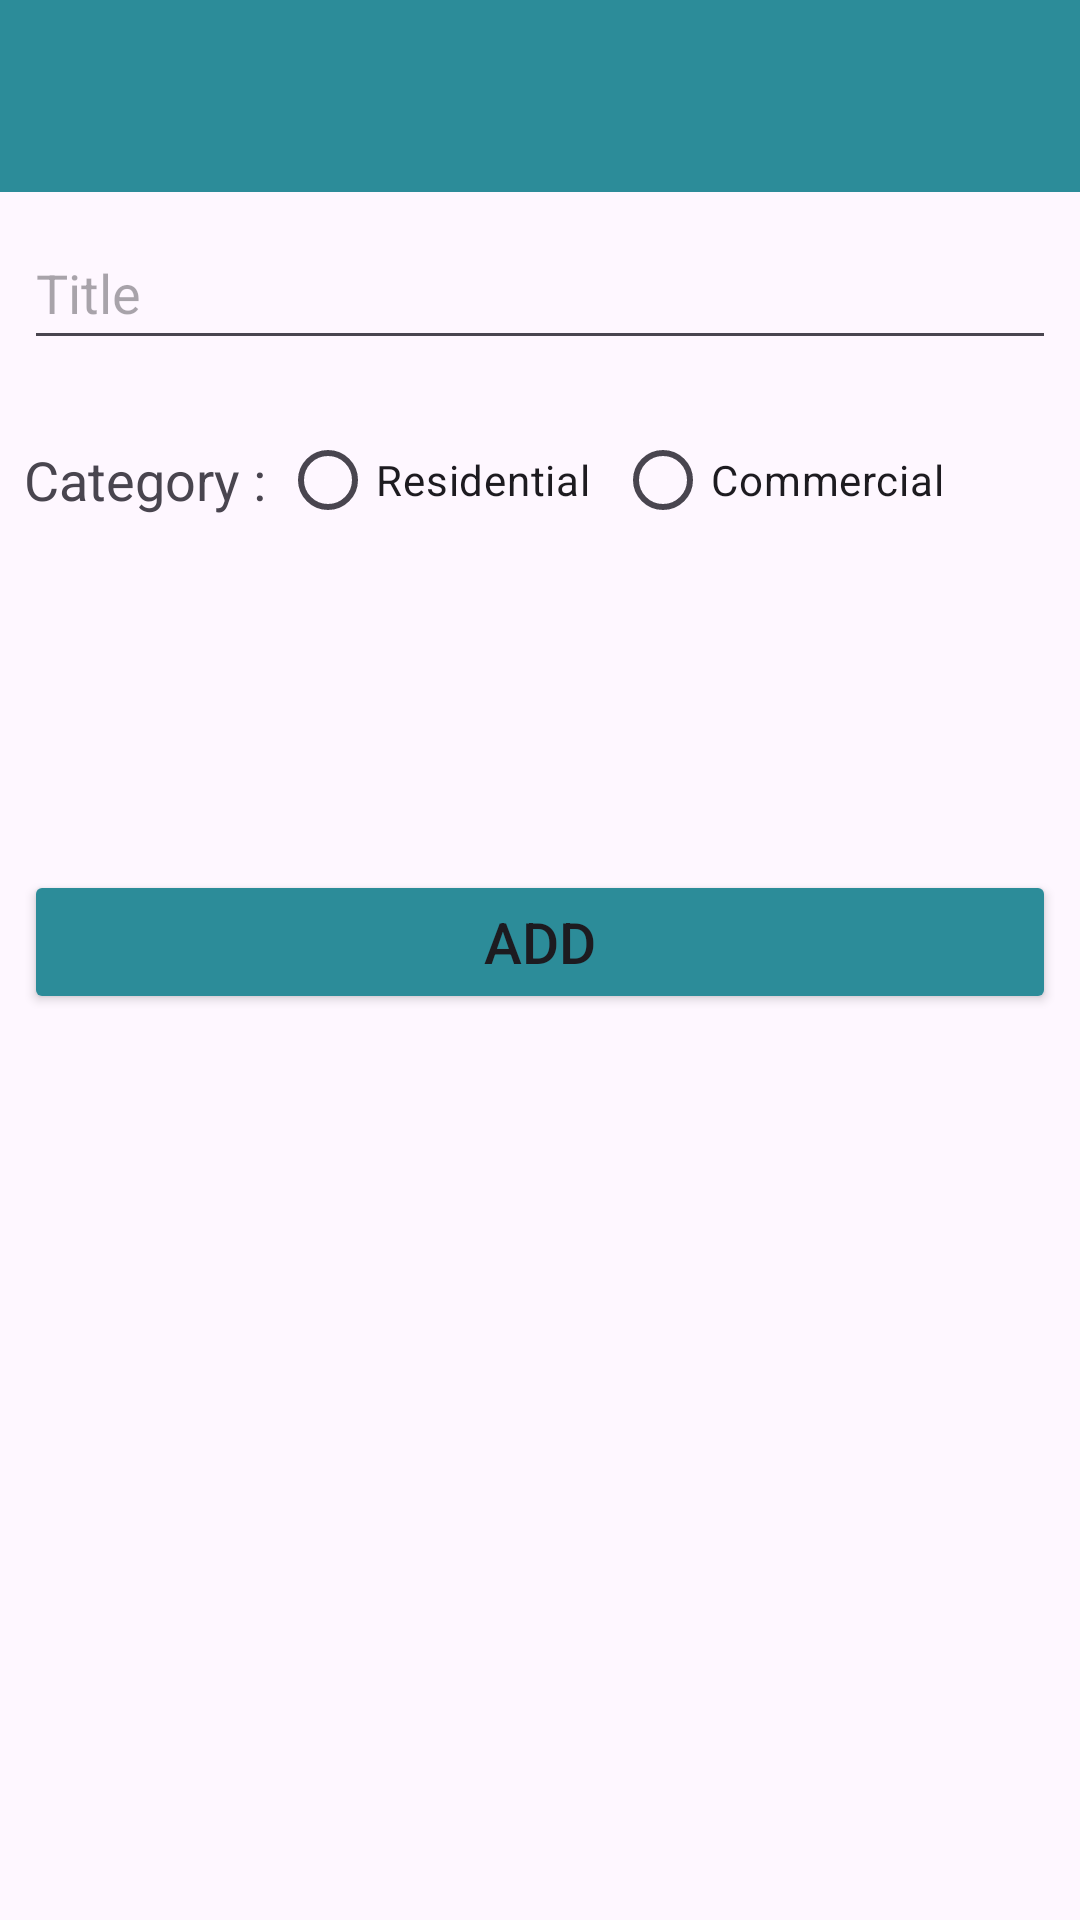

The Android layout XML behind this screen, and the referenced resources:
<!-- AndroidManifest.xml: application theme Theme.GeoJournal_V2 -->
<!-- res/layout/activity_place_form.xml -->
<?xml version="1.0" encoding="utf-8"?>

<LinearLayout xmlns:android="http://schemas.android.com/apk/res/android"
    xmlns:tools="http://schemas.android.com/tools"
    android:layout_width="match_parent"
    android:layout_height="match_parent"
    android:orientation="vertical"
    tools:context=".activities.PlaceFormActivity">

    <include
        android:id="@+id/toolbar"
        layout="@layout/app_toolbar"
        />

    <EditText
        android:id="@+id/tv_title"
        android:layout_width="match_parent"
        android:layout_height="48dp"
        android:layout_margin="8dp"
        android:hint="Title"
        />

    <LinearLayout
        android:layout_width="wrap_content"
        android:layout_height="wrap_content"
        android:layout_margin="8dp"
        android:gravity="center_vertical"
        android:orientation="horizontal"
        >

        <TextView
            android:id="@+id/tv_category"
            android:layout_width="wrap_content"
            android:layout_height="wrap_content"
            android:text="Category : "
            android:textSize="18sp"
            />

        <RadioGroup
            android:id="@+id/rbg_category"
            android:layout_width="wrap_content"
            android:layout_height="wrap_content"
            android:orientation="horizontal"
        >
        <RadioButton
            android:id="@+id/rb_residential"
            android:layout_width="wrap_content"
            android:layout_height="wrap_content"
            android:layout_marginEnd="8dp"
            android:text="Residential"
            />
        <RadioButton
            android:id="@+id/rb_commercial"
            android:layout_width="wrap_content"
            android:layout_height="wrap_content"
            android:text="Commercial"
            />
        </RadioGroup>

    </LinearLayout>

    <LinearLayout
        android:layout_width="wrap_content"
        android:layout_height="wrap_content"
        android:layout_margin="8dp"
        >

    <TextView
        android:id="@+id/date"
        android:layout_width="wrap_content"
        android:layout_height="wrap_content"
        android:fontFamily="sans-serif-black"
        android:layout_marginEnd="8dp"
        android:elevation="12dp"
        tools:text="Date : "
        android:textSize="18sp"
        />

        <ImageView
            android:id="@+id/btn_calendar"
            android:layout_width="wrap_content"
            android:layout_height="wrap_content"
            android:src="@drawable/ic_calendar"
            android:layout_gravity="center_vertical"
            android:contentDescription="Date picker" />

    </LinearLayout>

    <TextView
        android:id="@+id/tv_address"
        android:layout_width="wrap_content"
        android:layout_height="wrap_content"
        tools:text="Location Here!!"
        android:textSize="25sp"
        android:fontFamily="sans-serif-medium"
        android:layout_margin="8dp"
        />

    <Button
        android:id="@+id/btn_add"
        android:layout_width="match_parent"
        android:layout_height="wrap_content"
        android:text="Add"
        android:textSize="19sp"
        android:layout_margin="8dp"
        android:backgroundTint="@color/button"
        />

</LinearLayout>
<!-- res/layout/app_toolbar.xml (included above) -->
<?xml version="1.0" encoding="utf-8"?>

<androidx.constraintlayout.widget.ConstraintLayout xmlns:android="http://schemas.android.com/apk/res/android"
    xmlns:app="http://schemas.android.com/apk/res-auto"
    android:layout_width="match_parent"
    android:layout_height="wrap_content">

    <androidx.appcompat.widget.Toolbar
        android:id="@+id/custom_toolbar"
        android:layout_width="match_parent"
        android:layout_height="?attr/actionBarSize"
        android:background="@color/button"
        app:layout_constraintEnd_toEndOf="parent"
        app:layout_constraintStart_toStartOf="parent"
        app:layout_constraintTop_toTopOf="parent">

    </androidx.appcompat.widget.Toolbar>

</androidx.constraintlayout.widget.ConstraintLayout>
<!-- resources referenced by this layout -->
<resources>
  <color name="button">#2c8c99</color>
  <style name="Theme.GeoJournal_V2" parent="Base.Theme.GeoJournal_V2" />
  <style name="Base.Theme.GeoJournal_V2" parent="Theme.Material3.Light.NoActionBar">
          
          
      </style>
</resources>
